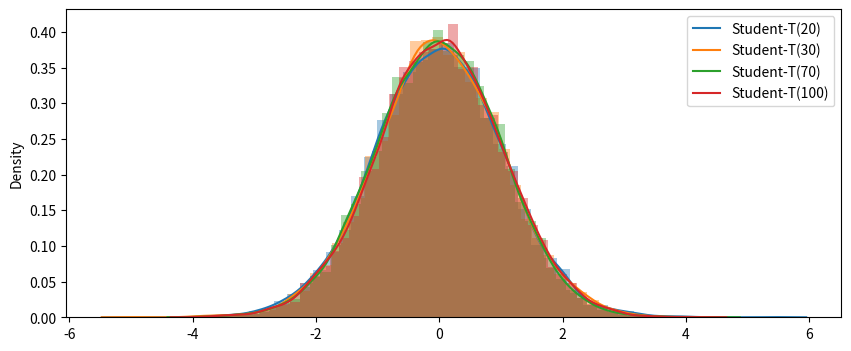

Source code (Python):
from scipy import stats as st
import seaborn as sns
import matplotlib.pyplot as plt
import numpy as np

n = 10000
_, axis = plt.subplots(figsize=(10, 4))

sns.distplot(st.t(20).rvs(n), ax=axis)
sns.distplot(st.t(30).rvs(n), ax=axis)
sns.distplot(st.t(70).rvs(n), ax=axis)
sns.distplot(st.t(100).rvs(n), ax=axis)
plt.legend(['Student-T(20)', 'Student-T(30)', 'Student-T(70)', 'Student-T(100)'])
plt.show()